The GitHub repository ErikaGM19/trabajo_de_grado contains a labelled image folder "Cana_de_azucar" with 10 categories: carbon smut, hoja amarilla, mancha anillo, mancha parda, mosaic, muermo rojo, roya, sanas, secas, tizon bacteriano. Examples follow, each with its label.

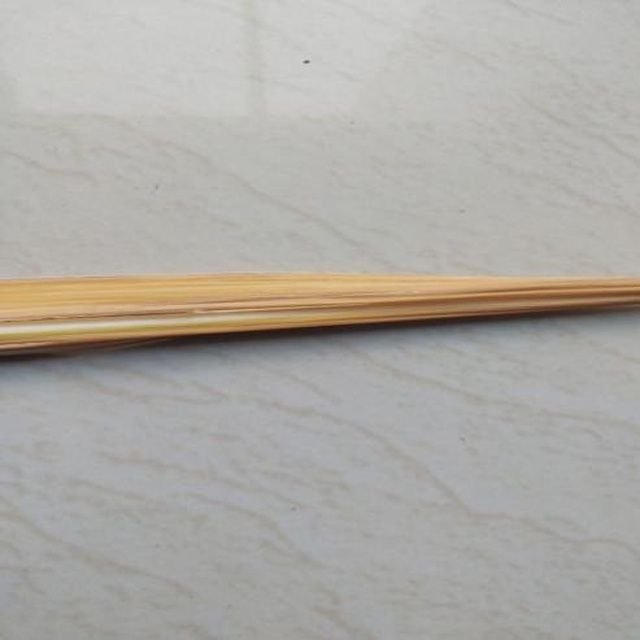
Label: secas

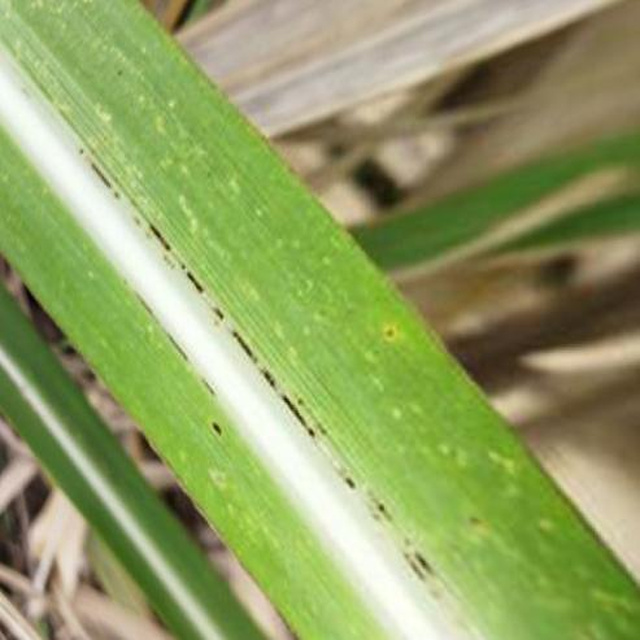
Label: roya

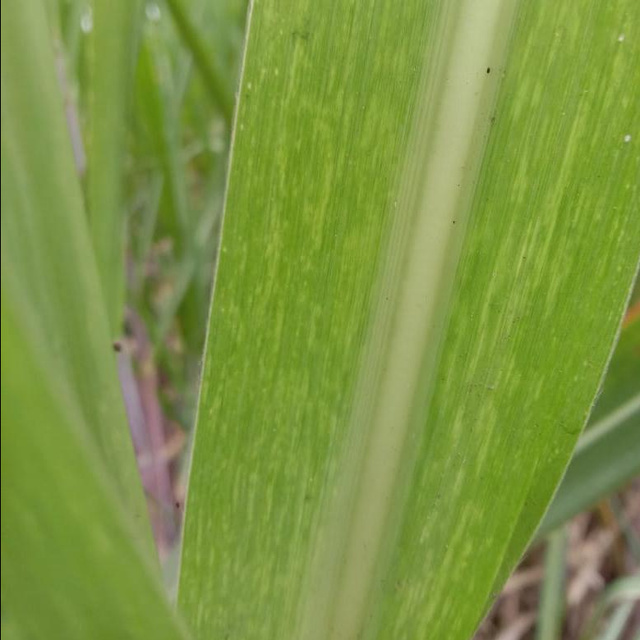
Label: mosaic

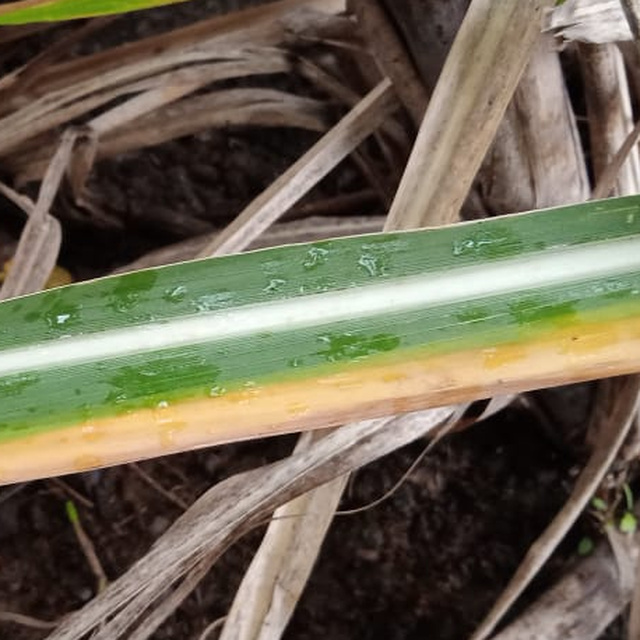
Label: hoja amarilla

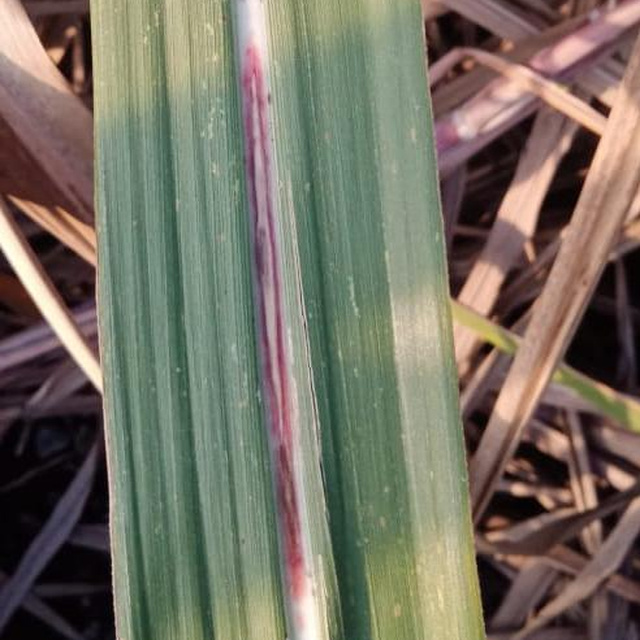
Label: muermo rojo

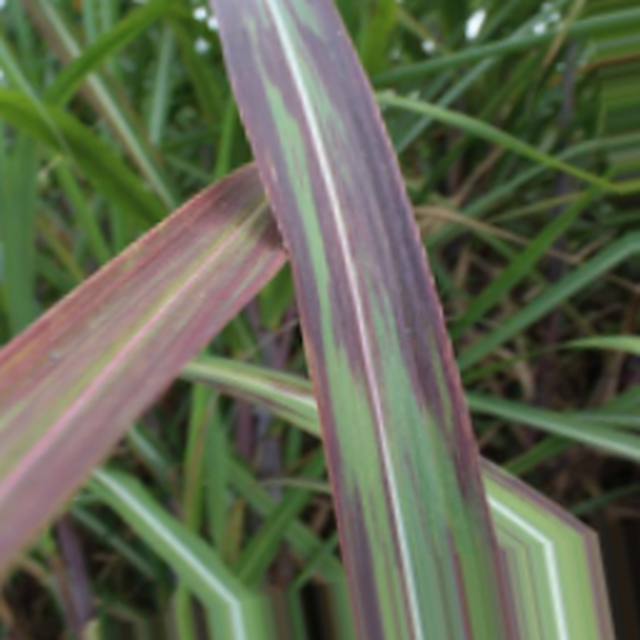
Label: tizon bacteriano
